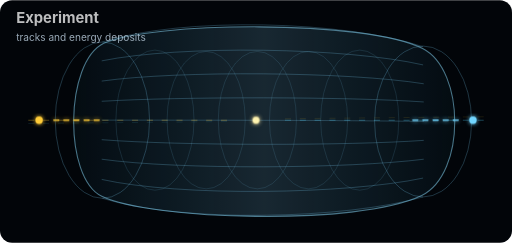
t = 0.00 s
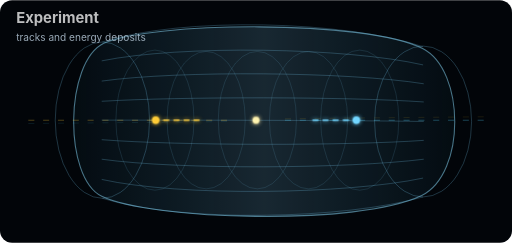
t = 1.03 s
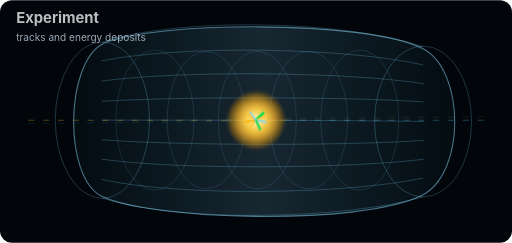
t = 2.07 s
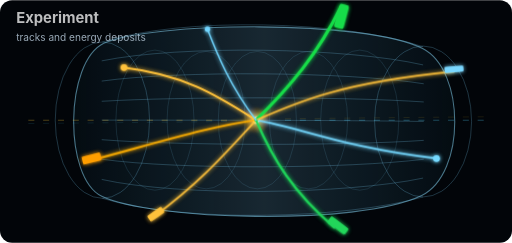
t = 3.10 s
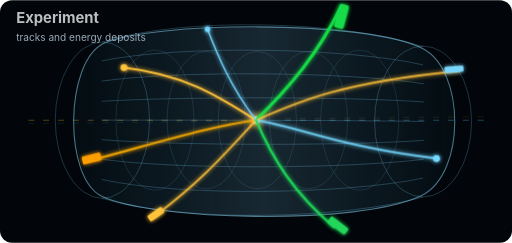
t = 4.13 s
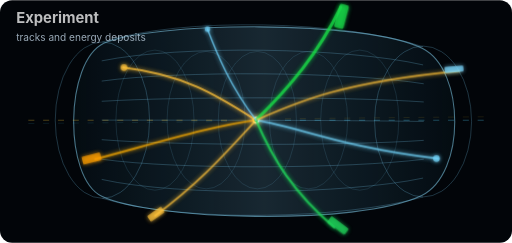
t = 5.17 s

The animated SVG that drew these frames (rendered in a browser with its animation timeline set to each time). Animation: 8 SMIL elements (animate=6,animateTransform=2), 4 CSS @keyframes rules; one cycle of 6.20 s, repeats indefinitely.

<?xml version="1.0" encoding="UTF-8"?>
<svg xmlns="http://www.w3.org/2000/svg" width="760" height="360" viewBox="0 0 760 360" role="img" aria-label="Animated particle detector event">
  <defs>
    <radialGradient id="vertexGlow" cx="50%" cy="50%" r="50%">
      <stop offset="0" stop-color="#fff6b8" stop-opacity="1"/>
      <stop offset="0.35" stop-color="#ffd14a" stop-opacity="0.8"/>
      <stop offset="1" stop-color="#ff9900" stop-opacity="0"/>
    </radialGradient>
    <linearGradient id="detectorBlue" x1="0" y1="0" x2="1" y2="0">
      <stop offset="0" stop-color="#4cc9ff" stop-opacity="0.04"/>
      <stop offset="0.5" stop-color="#8bd8ff" stop-opacity="0.18"/>
      <stop offset="1" stop-color="#4cc9ff" stop-opacity="0.04"/>
    </linearGradient>
    <filter id="softGlow" x="-40%" y="-40%" width="180%" height="180%">
      <feGaussianBlur stdDeviation="3" result="blur"/>
      <feMerge>
        <feMergeNode in="blur"/>
        <feMergeNode in="SourceGraphic"/>
      </feMerge>
    </filter>
    <style>
      .wire { fill: none; stroke: #7fd6ff; stroke-width: 1.1; stroke-opacity: 0.34; }
      .wire-soft { fill: url(#detectorBlue); stroke: #8ddeff; stroke-width: 1.6; stroke-opacity: 0.55; }
      .track { fill: none; stroke-linecap: round; stroke-linejoin: round; stroke-dasharray: 420; stroke-dashoffset: 420; animation: drawTrack 6.2s ease-in-out infinite; }
      .hit { opacity: 0; animation: blinkHit 6.2s ease-in-out infinite; }
      .beam-guide { stroke-dasharray: 9 13; }
      .incoming { animation: incomingFlash 6.2s ease-in-out infinite; }
      .event-afterglow { opacity: 0; animation: afterglow 6.2s ease-in-out infinite; }
      @keyframes drawTrack {
        0%, 29% { stroke-dashoffset: 420; opacity: 0; }
        34% { opacity: 1; }
        62% { stroke-dashoffset: 0; opacity: 1; }
        82% { stroke-dashoffset: 0; opacity: 0.72; }
        100% { stroke-dashoffset: 420; opacity: 0; }
      }
      @keyframes blinkHit {
        0%, 40% { opacity: 0; }
        50%, 72% { opacity: 1; }
        100% { opacity: 0; }
      }
      @keyframes incomingFlash {
        0%, 30% { opacity: 1; }
        35%, 100% { opacity: 0; }
      }
      @keyframes afterglow {
        0%, 32% { opacity: 0; }
        44%, 82% { opacity: 0.2; }
        100% { opacity: 0; }
      }
    </style>
  </defs>

  <rect width="760" height="360" rx="18" fill="#020509"/>

  <g opacity="0.92">
    <path class="wire-soft" d="M154 64 C222 32 543 28 628 72 C690 104 692 257 626 290 C530 336 223 326 151 291 C94 263 96 92 154 64 Z"/>
    <ellipse class="wire" cx="152" cy="178" rx="70" ry="116"/>
    <ellipse class="wire" cx="628" cy="180" rx="72" ry="112"/>
    <path class="wire" d="M152 62 C270 24 512 30 628 69"/>
    <path class="wire" d="M152 294 C270 331 512 325 628 292"/>
    <path class="wire" d="M151 90 C268 66 515 70 628 96"/>
    <path class="wire" d="M151 266 C268 292 515 288 628 264"/>
    <path class="wire" d="M151 120 C267 104 516 106 629 124"/>
    <path class="wire" d="M151 236 C267 252 516 250 629 236"/>
    <path class="wire" d="M151 150 C267 143 516 143 629 151"/>
    <path class="wire" d="M151 207 C267 216 516 216 629 208"/>
    <path class="wire" d="M151 178 C267 178 516 178 629 180"/>
    <g opacity="0.55">
      <ellipse class="wire" cx="230" cy="178" rx="58" ry="104"/>
      <ellipse class="wire" cx="306" cy="178" rx="58" ry="102"/>
      <ellipse class="wire" cx="382" cy="178" rx="58" ry="102"/>
      <ellipse class="wire" cx="458" cy="178" rx="58" ry="102"/>
      <ellipse class="wire" cx="534" cy="178" rx="58" ry="104"/>
    </g>
  </g>

  <g opacity="0.78">
    <path class="beam-guide" d="M42 178 L348 178" stroke="#ffcc37" stroke-width="1.5" stroke-opacity="0.38"/>
    <path class="beam-guide" d="M718 178 L412 178" stroke="#52d6ff" stroke-width="1.5" stroke-opacity="0.38"/>
    <path class="beam-guide" d="M42 183 L348 180" stroke="#52d6ff" stroke-width="0.9" stroke-opacity="0.22"/>
    <path class="beam-guide" d="M718 173 L412 176" stroke="#ffcc37" stroke-width="0.9" stroke-opacity="0.22"/>
  </g>

  <g class="incoming" filter="url(#softGlow)">
    <circle r="5.5" fill="#ffcc37">
      <animate attributeName="cx" values="58;380;380;58" keyTimes="0;0.31;0.36;1" dur="6.2s" repeatCount="indefinite"/>
      <animate attributeName="cy" values="178;178;178;178" dur="6.2s" repeatCount="indefinite"/>
    </circle>
    <circle r="5.5" fill="#72d6ff">
      <animate attributeName="cx" values="702;380;380;702" keyTimes="0;0.31;0.36;1" dur="6.2s" repeatCount="indefinite"/>
      <animate attributeName="cy" values="178;178;178;178" dur="6.2s" repeatCount="indefinite"/>
    </circle>
    <path d="M80 178 L148 178" stroke="#ffcc37" stroke-width="2.4" stroke-linecap="round" stroke-dasharray="7 8" opacity="0.9">
      <animateTransform attributeName="transform" type="translate" values="0 0;276 0;276 0;0 0" keyTimes="0;0.31;0.36;1" dur="6.2s" repeatCount="indefinite"/>
    </path>
    <path d="M680 178 L612 178" stroke="#72d6ff" stroke-width="2.4" stroke-linecap="round" stroke-dasharray="7 8" opacity="0.9">
      <animateTransform attributeName="transform" type="translate" values="0 0;-276 0;-276 0;0 0" keyTimes="0;0.31;0.36;1" dur="6.2s" repeatCount="indefinite"/>
    </path>
  </g>

  <g filter="url(#softGlow)">
    <circle cx="380" cy="178" r="18" fill="url(#vertexGlow)" opacity="0.2">
      <animate attributeName="r" values="8;8;45;22;14;8" keyTimes="0;0.28;0.33;0.42;0.78;1" dur="6.2s" repeatCount="indefinite"/>
      <animate attributeName="opacity" values="0.12;0.12;1;0.45;0.2;0.12" keyTimes="0;0.28;0.33;0.42;0.78;1" dur="6.2s" repeatCount="indefinite"/>
    </circle>
    <circle cx="380" cy="178" r="5" fill="#fff4b0"/>
    <g class="event-afterglow">
      <path d="M380 178 C326 144 277 111 183 100" stroke="#ffc23b" stroke-width="1.7" fill="none" stroke-linecap="round"/>
      <path d="M380 178 C318 186 249 207 141 236" stroke="#ffb000" stroke-width="1.6" fill="none" stroke-linecap="round"/>
      <path d="M380 178 C431 128 472 79 506 10" stroke="#19dc48" stroke-width="2.4" fill="none" stroke-linecap="round"/>
      <path d="M380 178 C444 188 505 218 650 235" stroke="#75d9ff" stroke-width="1.7" fill="none" stroke-linecap="round"/>
      <path d="M380 178 C442 151 505 122 682 105" stroke="#ffc23b" stroke-width="1.5" fill="none" stroke-linecap="round"/>
      <path d="M380 178 C337 224 302 266 230 320" stroke="#ffc23b" stroke-width="1.5" fill="none" stroke-linecap="round"/>
      <path d="M380 178 C405 236 436 286 496 337" stroke="#20d65a" stroke-width="2" fill="none" stroke-linecap="round"/>
      <path d="M380 178 C342 128 323 82 308 43" stroke="#72d6ff" stroke-width="1.4" fill="none" stroke-linecap="round"/>
    </g>
    <path class="track track1" d="M380 178 C326 144 277 111 183 100" stroke="#ffc23b" stroke-width="3"/>
    <path class="track track2" d="M380 178 C318 186 249 207 141 236" stroke="#ffb000" stroke-width="2.8"/>
    <path class="track track3" d="M380 178 C431 128 472 79 506 10" stroke="#19dc48" stroke-width="4.5"/>
    <path class="track track4" d="M380 178 C444 188 505 218 650 235" stroke="#75d9ff" stroke-width="2.8"/>
    <path class="track track5" d="M380 178 C442 151 505 122 682 105" stroke="#ffc23b" stroke-width="2.4"/>
    <path class="track track2" d="M380 178 C337 224 302 266 230 320" stroke="#ffc23b" stroke-width="2.4"/>
    <path class="track track3" d="M380 178 C405 236 436 286 496 337" stroke="#20d65a" stroke-width="3.5"/>
    <path class="track track4" d="M380 178 C342 128 323 82 308 43" stroke="#72d6ff" stroke-width="2.1"/>
  </g>

  <g filter="url(#softGlow)">
    <circle class="hit hit1" cx="184" cy="100" r="5" fill="#ffc23b"/>
    <rect class="hit hit2" x="122" y="229" width="28" height="12" rx="2" fill="#ff9e00" transform="rotate(-14 136 235)"/>
    <rect class="hit hit3" x="500" y="6" width="14" height="36" rx="3" fill="#19dc48" transform="rotate(15 507 24)"/>
    <circle class="hit hit4" cx="648" cy="235" r="5" fill="#75d9ff"/>
    <rect class="hit hit2" x="660" y="98" width="28" height="9" rx="2" fill="#79d7ff" transform="rotate(-5 674 103)"/>
    <rect class="hit hit3" x="219" y="313" width="25" height="10" rx="2" fill="#ffc23b" transform="rotate(-35 231 318)"/>
    <rect class="hit hit4" x="486" y="329" width="32" height="11" rx="2" fill="#20d65a" transform="rotate(37 502 334)"/>
    <circle class="hit hit2" cx="308" cy="43" r="4" fill="#72d6ff"/>
  </g>

  <g opacity="0.78">
    <text x="24" y="34" fill="#f2f2f2" font-family="Inter, Arial, sans-serif" font-size="22" font-weight="700">Experiment</text>
    <text x="24" y="60" fill="#c5d8e8" font-family="Inter, Arial, sans-serif" font-size="15">tracks and energy deposits</text>
  </g>
</svg>
